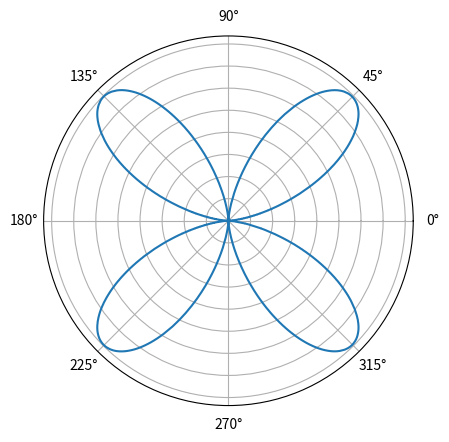

Generate this figure with matplotlib:
from matplotlib import pyplot as plt
import math
import numpy as np

def RK4(N,x0,xN,y10,y20,f1,f2):

    y1 = [None for _ in range(N)]
    y2 = [None for _ in range(N)]
    x = [None for _ in range(N)]
    
    h = (xN-x0) / (N-1)
    y1[0] = y10
    y2[0] = y20
    x[0] = x0

    for n in range(1,N):
            
        k11 = h * f1(x[n-1], y1[n-1], y2[n-1])
        k21 = h * f2(x[n-1], y1[n-1], y2[n-1])
        
        k12 = h * f1(x[n-1] + h/2, y1[n-1] + k11/2, y2[n-1] + k21/2)
        k22 = h * f2(x[n-1] + h/2, y1[n-1] + k11/2, y2[n-1] + k21/2)
        
        k13 = h * f1(x[n-1] + h/2, y1[n-1] + k12/2, y2[n-1] + k22/2)
        k23 = h * f2(x[n-1] + h/2, y1[n-1] + k12/2, y2[n-1] + k22/2)
    
        k14 = h * f1(x[n-1] + h, y1[n-1] + k13, y2[n-1] + k23)
        k24 = h * f2(x[n-1] + h, y1[n-1] + k13, y2[n-1] + k23)
    
        y1[n] = y1[n-1] + (k11 + 2*k12 + 2*k13 + k14)/6
        y2[n] = y2[n-1] + (k21 + 2*k22 + 2*k23 + k24)/6
        x[n] = x[n-1] + h

    return x, y1, y2

l = 2                # azimuthal quantum number
m = 1                # magnetic quantum number
N = 5001             # number of points
epsilon = 0.0001     # error tolerance
a = -0.9999          # x-axis boundary condition 1
b = 0.9999           # x-axis boundary condition 2
ya = (-0.9999)**l    # y-axis boundary condition 1
yb = 0.9999          # y-axis boundary condition 2
alpha = []
alpha.append((yb-ya) / (b-a))
alpha.append(2 * alpha[0])

def f1(x,y,z):
    return z

def f2(x,y,z):
    return (2*x*z - l*(l+1)*y + (m**2)/(1 - x**2)*y) / (1 - x**2)

p = []
x, y, z = RK4(N,a,b,ya,alpha[0],f1,f2)
p.append(y[N-1])
x, y, z = RK4(N,a,b,ya,alpha[1],f1,f2)
p.append(y[N-1])
y[N-1] = p[0]
k = 2

while (abs(y[N-1] - yb) > epsilon):
    alpha.append(alpha[k-2] + (yb-p[k-2]) * (alpha[k-1]-alpha[k-2]) / (p[k-1]-p[k-2]))
    x, y, z = RK4(N,a,b,ya,alpha[k],f1,f2)
    p.append(y[N-1])
    k += 1 

th = np.linspace(0,2*np.pi,N)
costh = np.cos(th)
e = []
for i in costh:
    e.append(np.abs(x-i).argmin())
Plm = []
for j in range(N):
    Plm.append(y[e[j]]**2)

fig = plt.figure()
ax = fig.add_subplot(111,projection='polar')
ax.plot(th,Plm)
ax.set_yticklabels([])
plt.show()